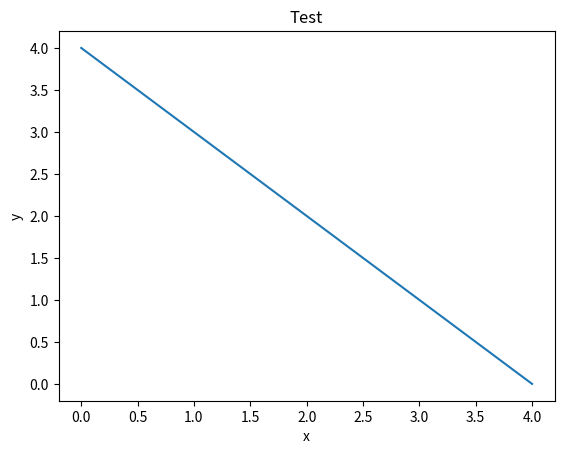

The script that saved this image:
import matplotlib.pyplot as plt


def plotGraph(x, y, xTitle, yTitle, gTitle):
    plt.plot(x, y)
    plt.xlabel(xTitle)
    plt.ylabel(yTitle)
    plt.title(gTitle)
    plt.show()


if __name__ == "__main__":
    x = [0, 1, 2, 3, 4]
    y = [4, 3, 2, 1, 0]
    title = "Test"
    x_title = "x"
    y_title = "y"
    plotGraph(x, y, x_title, y_title, title)
